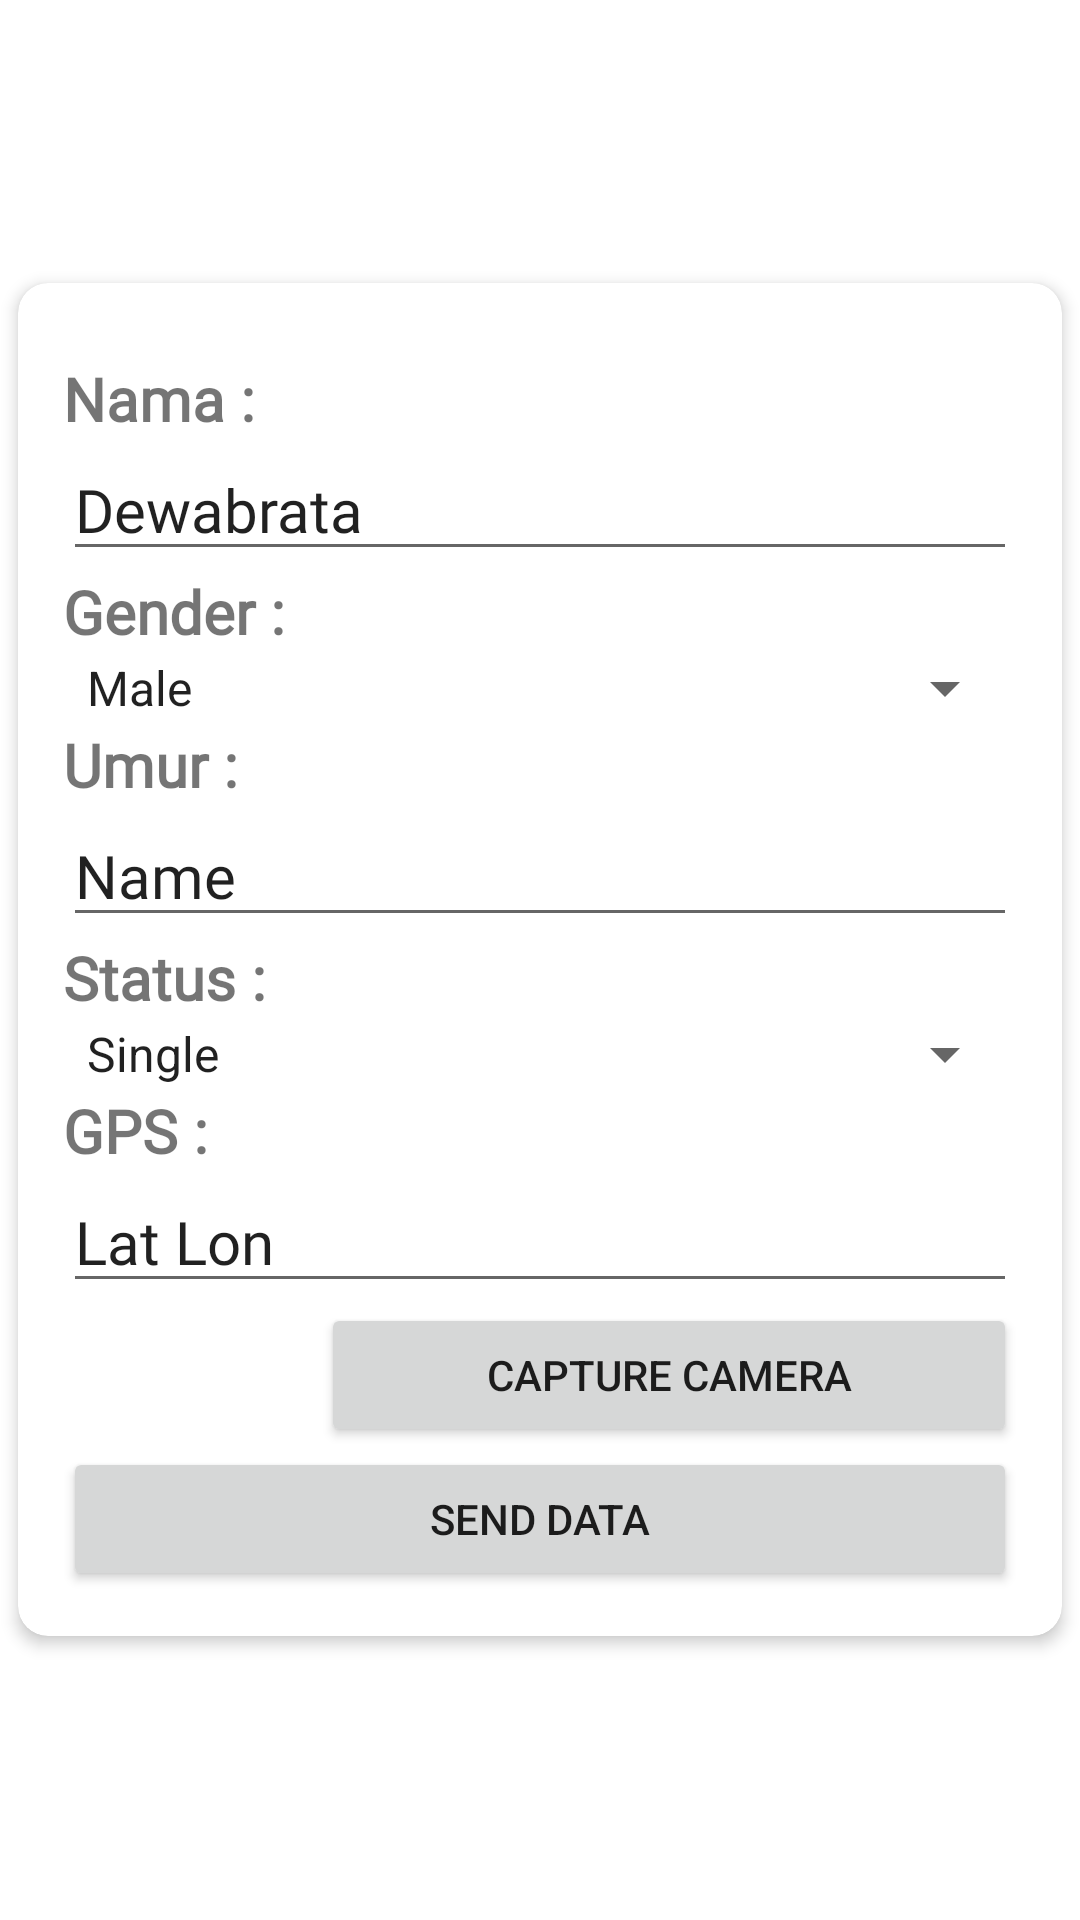

Write the Android layout XML for this screen, with the resource values it uses.
<!-- AndroidManifest.xml: application theme Theme.Ujiancrud -->
<!-- res/layout/activity_add_user.xml -->
<?xml version="1.0" encoding="utf-8"?>
<LinearLayout xmlns:android="http://schemas.android.com/apk/res/android"
    xmlns:app="http://schemas.android.com/apk/res-auto"
    xmlns:tools="http://schemas.android.com/tools"
    android:layout_width="match_parent"
    android:layout_height="match_parent"

    android:gravity="center_vertical"
    tools:context=".AddUser">

    <androidx.cardview.widget.CardView
        android:layout_width="match_parent"
        android:layout_height="wrap_content"
        app:cardCornerRadius="10dp"
        app:cardElevation="3dp"
        app:cardPreventCornerOverlap="true"
        app:cardUseCompatPadding="true"
        app:contentPadding="5dp">

        <LinearLayout
            android:layout_width="match_parent"
            android:layout_height="wrap_content"
            android:layout_margin="10dp"
            android:layout_marginTop="30dp"
            android:orientation="vertical">

            <TextView
                android:id="@+id/textView2"
                android:layout_width="match_parent"
                android:layout_height="wrap_content"
                android:layout_marginTop="10dp"
                android:fontFamily="@font/roboto"
                android:text="Nama :"
                android:textSize="20sp"
                android:textStyle="bold"
                android:typeface="normal" />

            <EditText
                android:id="@+id/txtNamaUser"
                android:layout_width="match_parent"
                android:layout_height="wrap_content"
                android:ems="10"
                android:fontFamily="@font/roboto"
                android:inputType="textPersonName"
                android:text="Dewabrata"
                android:textSize="20sp"
                android:typeface="normal" />

            <TextView
                android:id="@+id/textView4"
                android:layout_width="match_parent"
                android:layout_height="wrap_content"
                android:fontFamily="@font/roboto"
                android:text="Gender :"
                android:textSize="20sp"
                android:textStyle="bold"
                android:typeface="normal" />

            <Spinner
                android:id="@+id/spnGender"
                style="@style/Widget.AppCompat.Spinner.DropDown"
                android:layout_width="match_parent"
                android:layout_height="wrap_content"
                android:entries="@array/gender"
                android:spinnerMode="dropdown" />

            <TextView
                android:id="@+id/textView3"
                android:layout_width="match_parent"
                android:layout_height="wrap_content"
                android:fontFamily="@font/roboto"
                android:text="Umur :"
                android:textSize="20sp"
                android:textStyle="bold"
                android:typeface="normal" />

            <EditText
                android:id="@+id/txtUmur"
                android:layout_width="match_parent"
                android:layout_height="wrap_content"
                android:ems="10"
                android:fontFamily="@font/roboto"
                android:inputType="textPersonName"
                android:text="Name"
                android:textSize="20sp"
                android:typeface="normal" />

            <TextView
                android:id="@+id/textView6"
                android:layout_width="match_parent"
                android:layout_height="wrap_content"
                android:fontFamily="@font/roboto"
                android:text="Status :"
                android:textSize="20sp"
                android:textStyle="bold"
                android:typeface="normal" />

            <Spinner
                android:id="@+id/spnStatus"
                style="@style/Widget.AppCompat.Spinner.DropDown"
                android:layout_width="match_parent"
                android:layout_height="wrap_content"
                android:entries="@array/status"
                android:spinnerMode="dropdown" />

            <TextView
                android:id="@+id/textView5"
                android:layout_width="match_parent"
                android:layout_height="wrap_content"
                android:fontFamily="@font/roboto"
                android:text="GPS :"
                android:textSize="20sp"
                android:textStyle="bold"
                android:typeface="normal" />

            <EditText
                android:id="@+id/txtGPS"
                android:layout_width="match_parent"
                android:layout_height="wrap_content"
                android:ems="10"
                android:fontFamily="@font/roboto"
                android:inputType="textPersonName"
                android:text="Lat Lon"
                android:textSize="20sp"
                android:typeface="normal" />

            <LinearLayout
                android:layout_width="match_parent"
                android:layout_height="match_parent"
                android:orientation="horizontal">

                <ImageView
                    android:id="@+id/imageView"
                    android:layout_width="wrap_content"
                    android:layout_height="wrap_content"
                    android:layout_weight="1"
                    tools:srcCompat="@tools:sample/avatars" />

                <Button
                    android:id="@+id/btnCamera"
                    android:layout_width="wrap_content"
                    android:layout_height="wrap_content"
                    android:layout_weight="1"
                    android:text="Capture Camera" />
            </LinearLayout>

            <Button
                android:id="@+id/btnSendData"
                android:layout_width="match_parent"
                android:layout_height="wrap_content"
                android:text="Send Data" />
        </LinearLayout>
    </androidx.cardview.widget.CardView>
</LinearLayout>
<!-- resources referenced by this layout -->
<resources>
  <string-array name="gender">
          <item>Male</item>
          <item>Female</item>
      </string-array>
  <string-array name="status">
          <item>Single</item>
          <item>Married</item>
      </string-array>
  <style name="Theme.Ujiancrud" parent="Theme.MaterialComponents.DayNight.DarkActionBar">
          
          <item name="colorPrimary">@color/purple_500</item>
          <item name="colorPrimaryVariant">@color/purple_700</item>
          <item name="colorOnPrimary">@color/white</item>
          
          <item name="colorSecondary">@color/teal_200</item>
          <item name="colorSecondaryVariant">@color/teal_700</item>
          <item name="colorOnSecondary">@color/black</item>
          
          <item name="android:statusBarColor" tools:targetApi="l">?attr/colorPrimaryVariant</item>
          
      </style>
  <!-- not gathered from this repository: default colours our renderer supplied (Android Studio template values) -->
  <color name="purple_500">#FF6200EE</color>
  <color name="purple_700">#FF3700B3</color>
  <color name="teal_200">#FF03DAC5</color>
  <color name="teal_700">#FF018786</color>
  <color name="black">#FF000000</color>
  <color name="white">#FFFFFFFF</color>
</resources>
